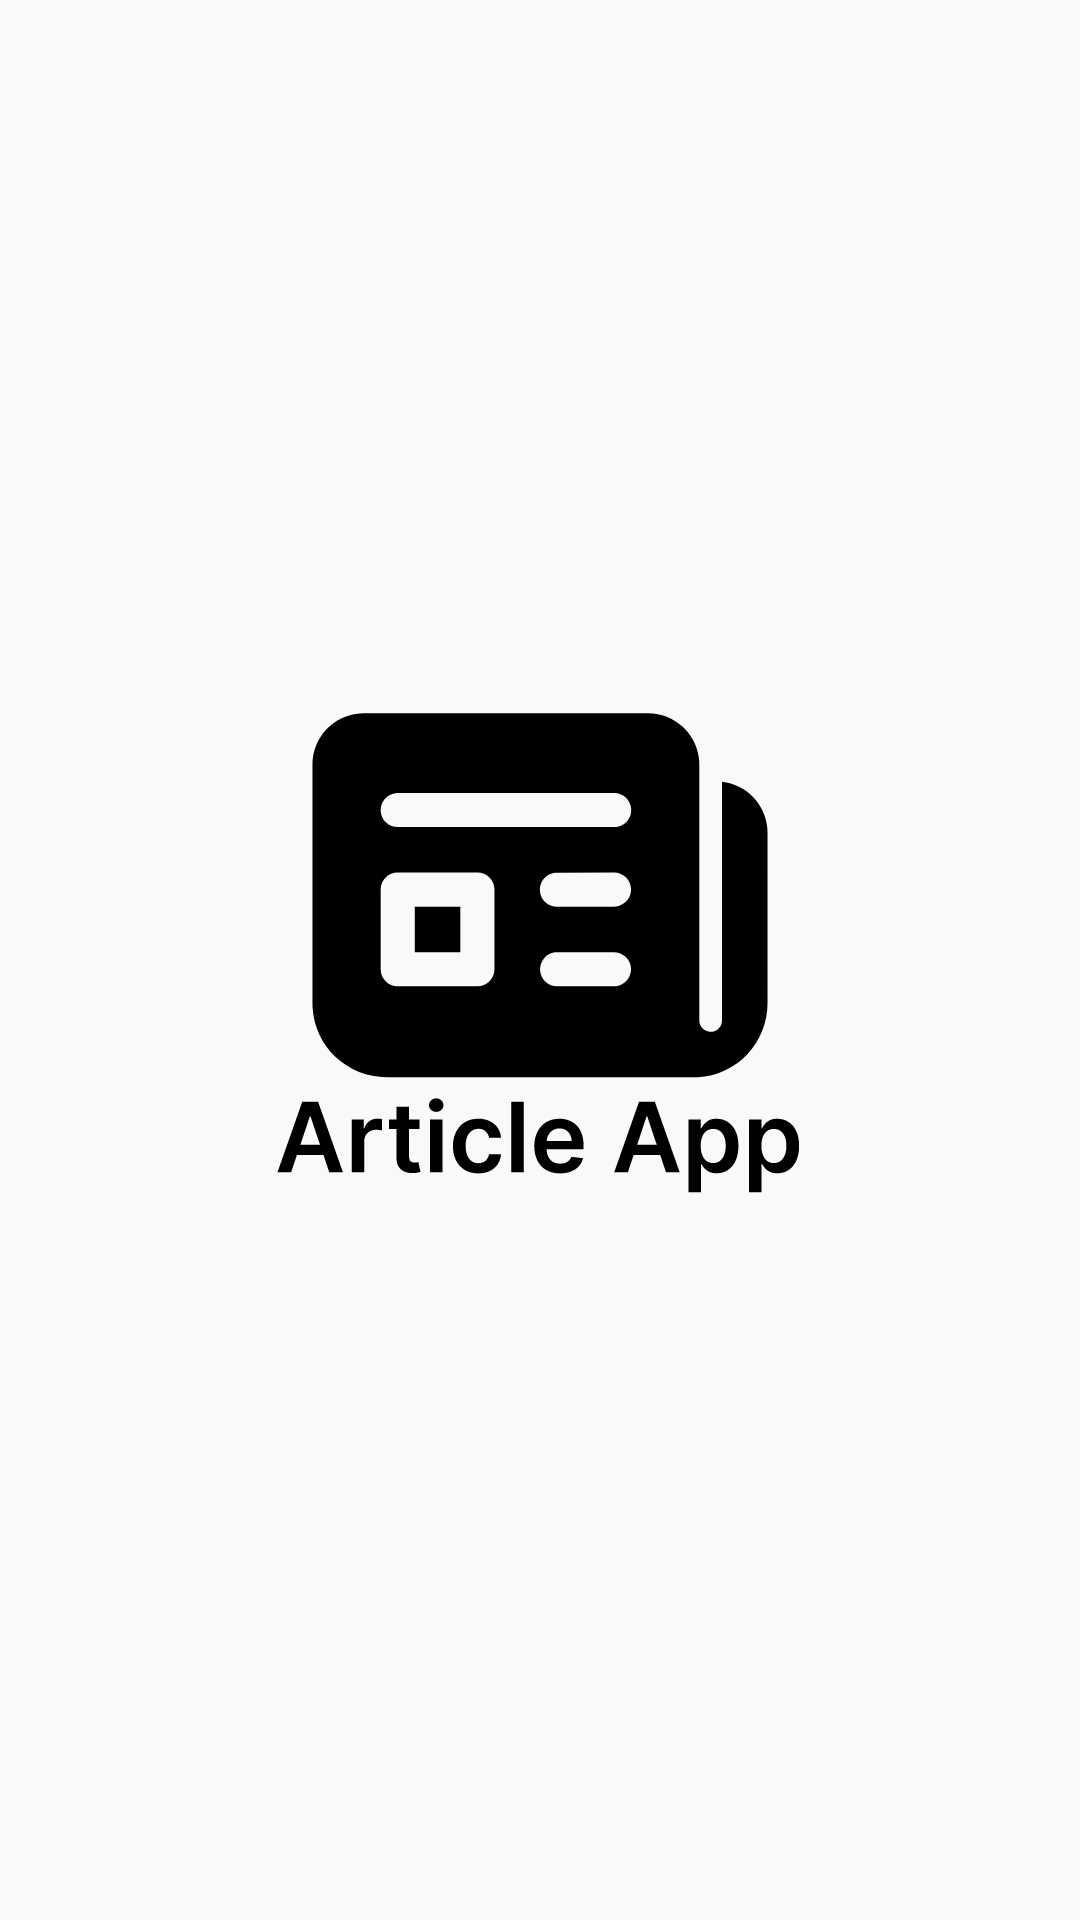

Produce the Android XML layout that renders to this screen, including the resource entries it uses.
<!-- AndroidManifest.xml: application theme Theme.SubmissionDicodingAndroidPemula -->
<!-- res/layout/activity_splash.xml -->
<?xml version="1.0" encoding="utf-8"?>
<androidx.constraintlayout.widget.ConstraintLayout xmlns:android="http://schemas.android.com/apk/res/android"
    xmlns:app="http://schemas.android.com/apk/res-auto"
    xmlns:tools="http://schemas.android.com/tools"
    android:layout_width="match_parent"
    android:layout_height="match_parent"
    android:background="?attr/colorPrimary"
    tools:context=".Splash">

    <ImageView
        android:id="@+id/SplashScreenImage"
        android:layout_width="match_parent"
        android:layout_height="match_parent"
        android:src="@drawable/logo"
        app:layout_constraintBottom_toBottomOf="parent"
        app:layout_constraintLeft_toLeftOf="parent"
        app:layout_constraintRight_toRightOf="parent"
        app:layout_constraintTop_toTopOf="parent" />

</androidx.constraintlayout.widget.ConstraintLayout>
<!-- resources referenced by this layout -->
<resources>
  <!-- drawable logo: vector/xml drawable (drawable, 8290 chars, omitted) -->
  <style name="Theme.SubmissionDicodingAndroidPemula" parent="Base.Theme.SubmissionDicodingAndroidPemula" />
  <style name="Base.Theme.SubmissionDicodingAndroidPemula" parent="Theme.Material3.DayNight.NoActionBar">
          
          
          
          <item name="colorPrimary">@color/backgroundColor</item>
          
          <item name="colorOnSecondary">@color/black</item>
      </style>
  <color name="backgroundColor">#F8F9F9</color>
  <color name="black">#FF000000</color>
</resources>
